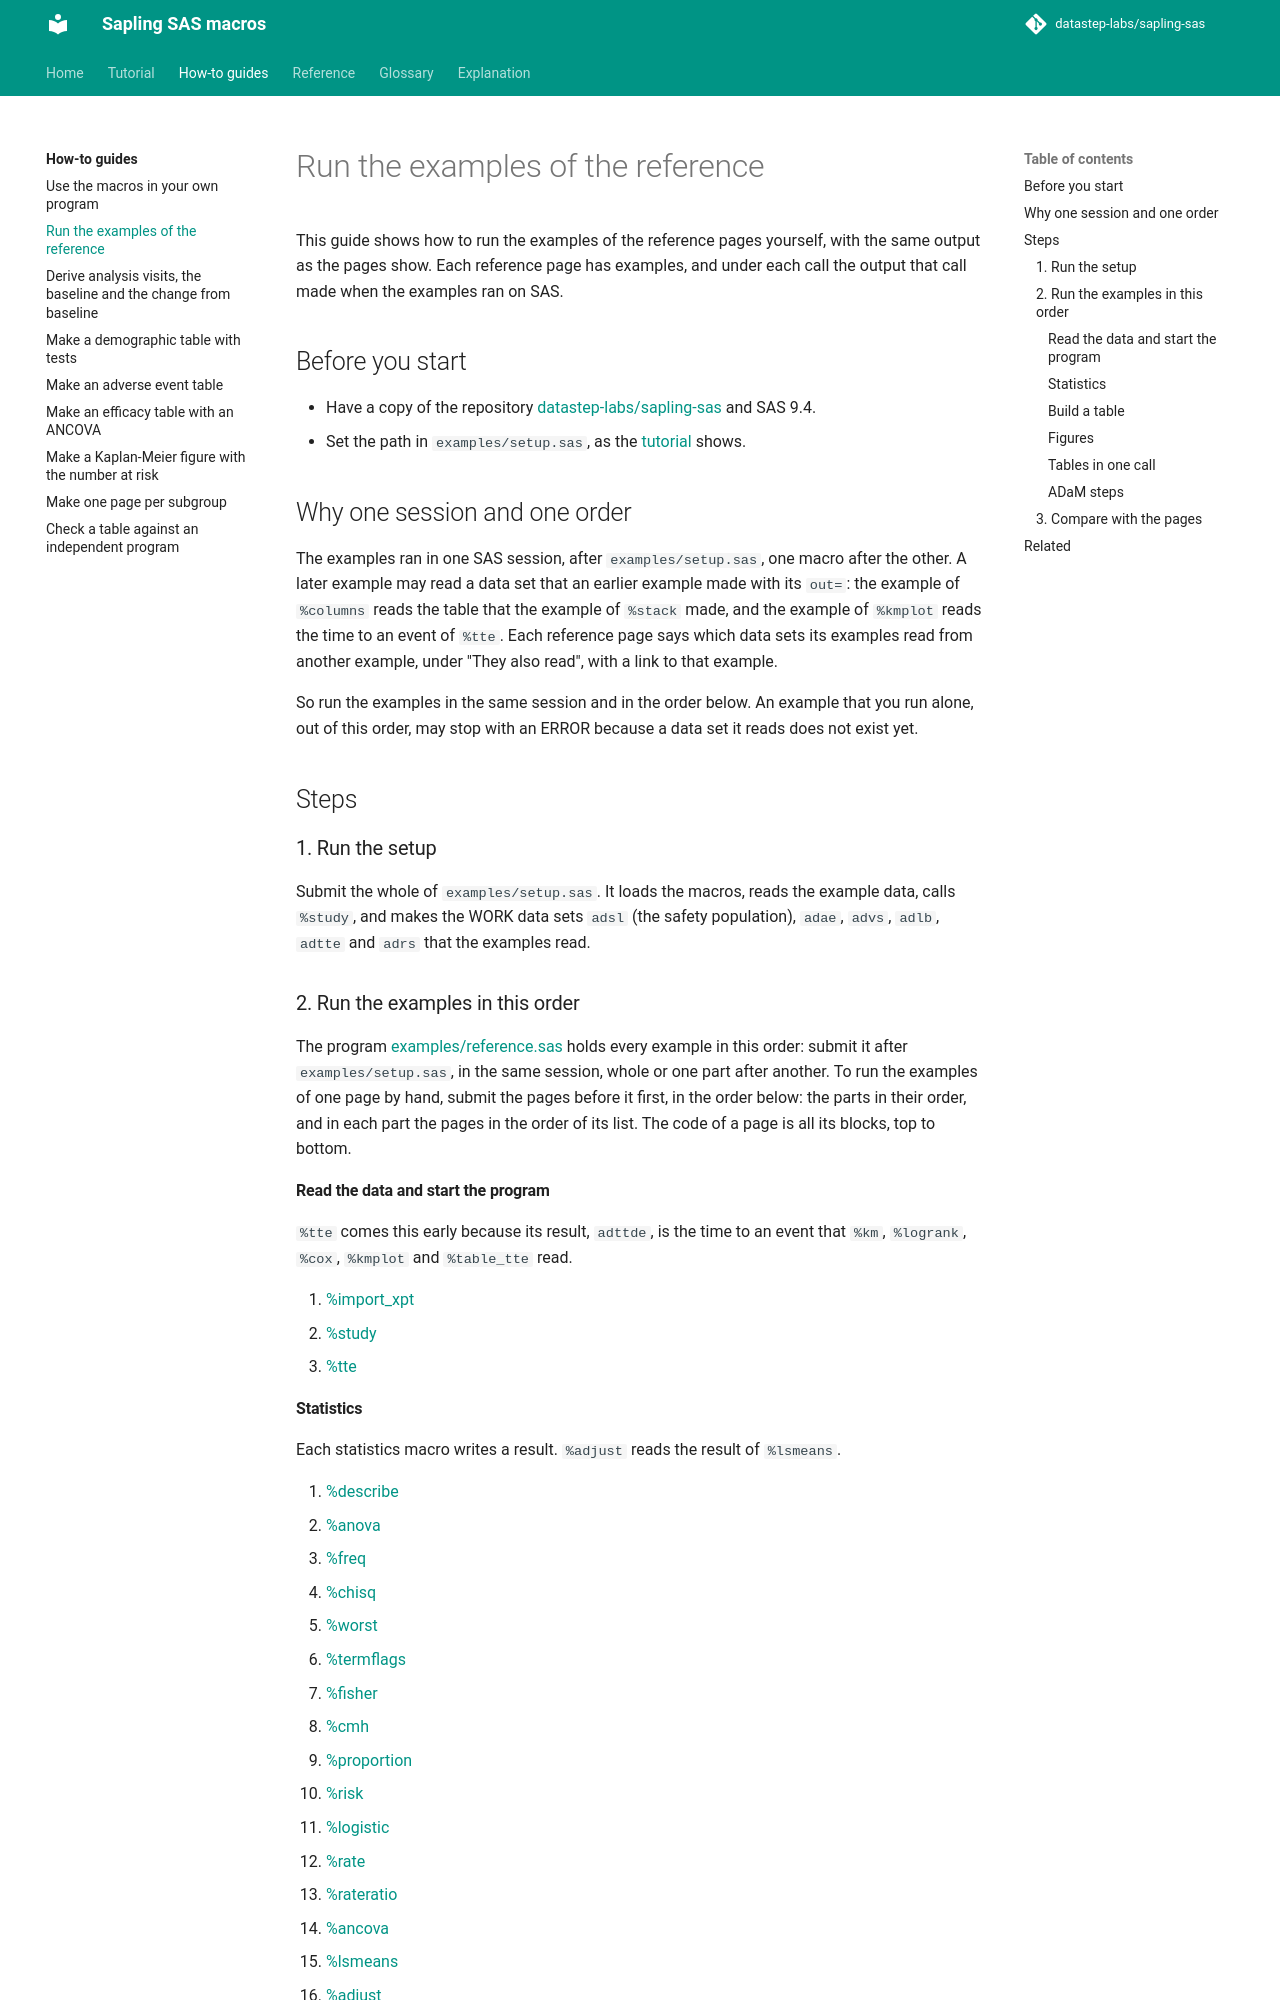

repository: datastep-labs/sapling-sas · page: how-to/run-the-examples/index.html · generator: mkdocs

# Run the examples of the reference

This guide shows how to run the examples of the reference pages yourself, with the same output as the pages show.
Each reference page has examples, and under each call the output that call made when the examples ran on SAS.

## Before you start

- Have a copy of the repository [datastep-labs/sapling-sas](https://github.com/datastep-labs/sapling-sas) and SAS 9.4.
- Set the path in `examples/setup.sas`, as the [tutorial](../tutorial/index.md#the-example-data) shows.

## Why one session and one order

The examples ran in one SAS session, after `examples/setup.sas`, one macro after the other. A later example may read
a data set that an earlier example made with its `out=`: the example of `%columns` reads the table that the example
of `%stack` made, and the example of `%kmplot` reads the time to an event of `%tte`. Each reference page says which
data sets its examples read from another example, under "They also read", with a link to that example.

So run the examples in the same session and in the order below. An example that you run alone, out of this order,
may stop with an ERROR because a data set it reads does not exist yet.

## Steps

### 1. Run the setup

Submit the whole of `examples/setup.sas`. It loads the macros, reads the example data, calls `%study`, and makes the
WORK data sets `adsl` (the safety population), `adae`, `advs`, `adlb`, `adtte` and `adrs` that the examples read.

### 2. Run the examples in this order

The program [examples/reference.sas](https://github.com/datastep-labs/sapling-sas/blob/main/examples/reference.sas)
holds every example in this order: submit it after `examples/setup.sas`, in the same session, whole or one part after
another. To run the examples of one page by hand, submit the pages before it first, in the order below: the parts in
their order, and in each part the pages in the order of its list. The code of a page is all its blocks, top to bottom.

#### Read the data and start the program

`%tte` comes this early because its result, `adttde`, is the time to an event that `%km`, `%logrank`, `%cox`,
`%kmplot` and `%table_tte` read.

1. [%import_xpt](../reference/import_xpt.md)
2. [%study](../reference/study.md)
3. [%tte](../reference/tte.md)
